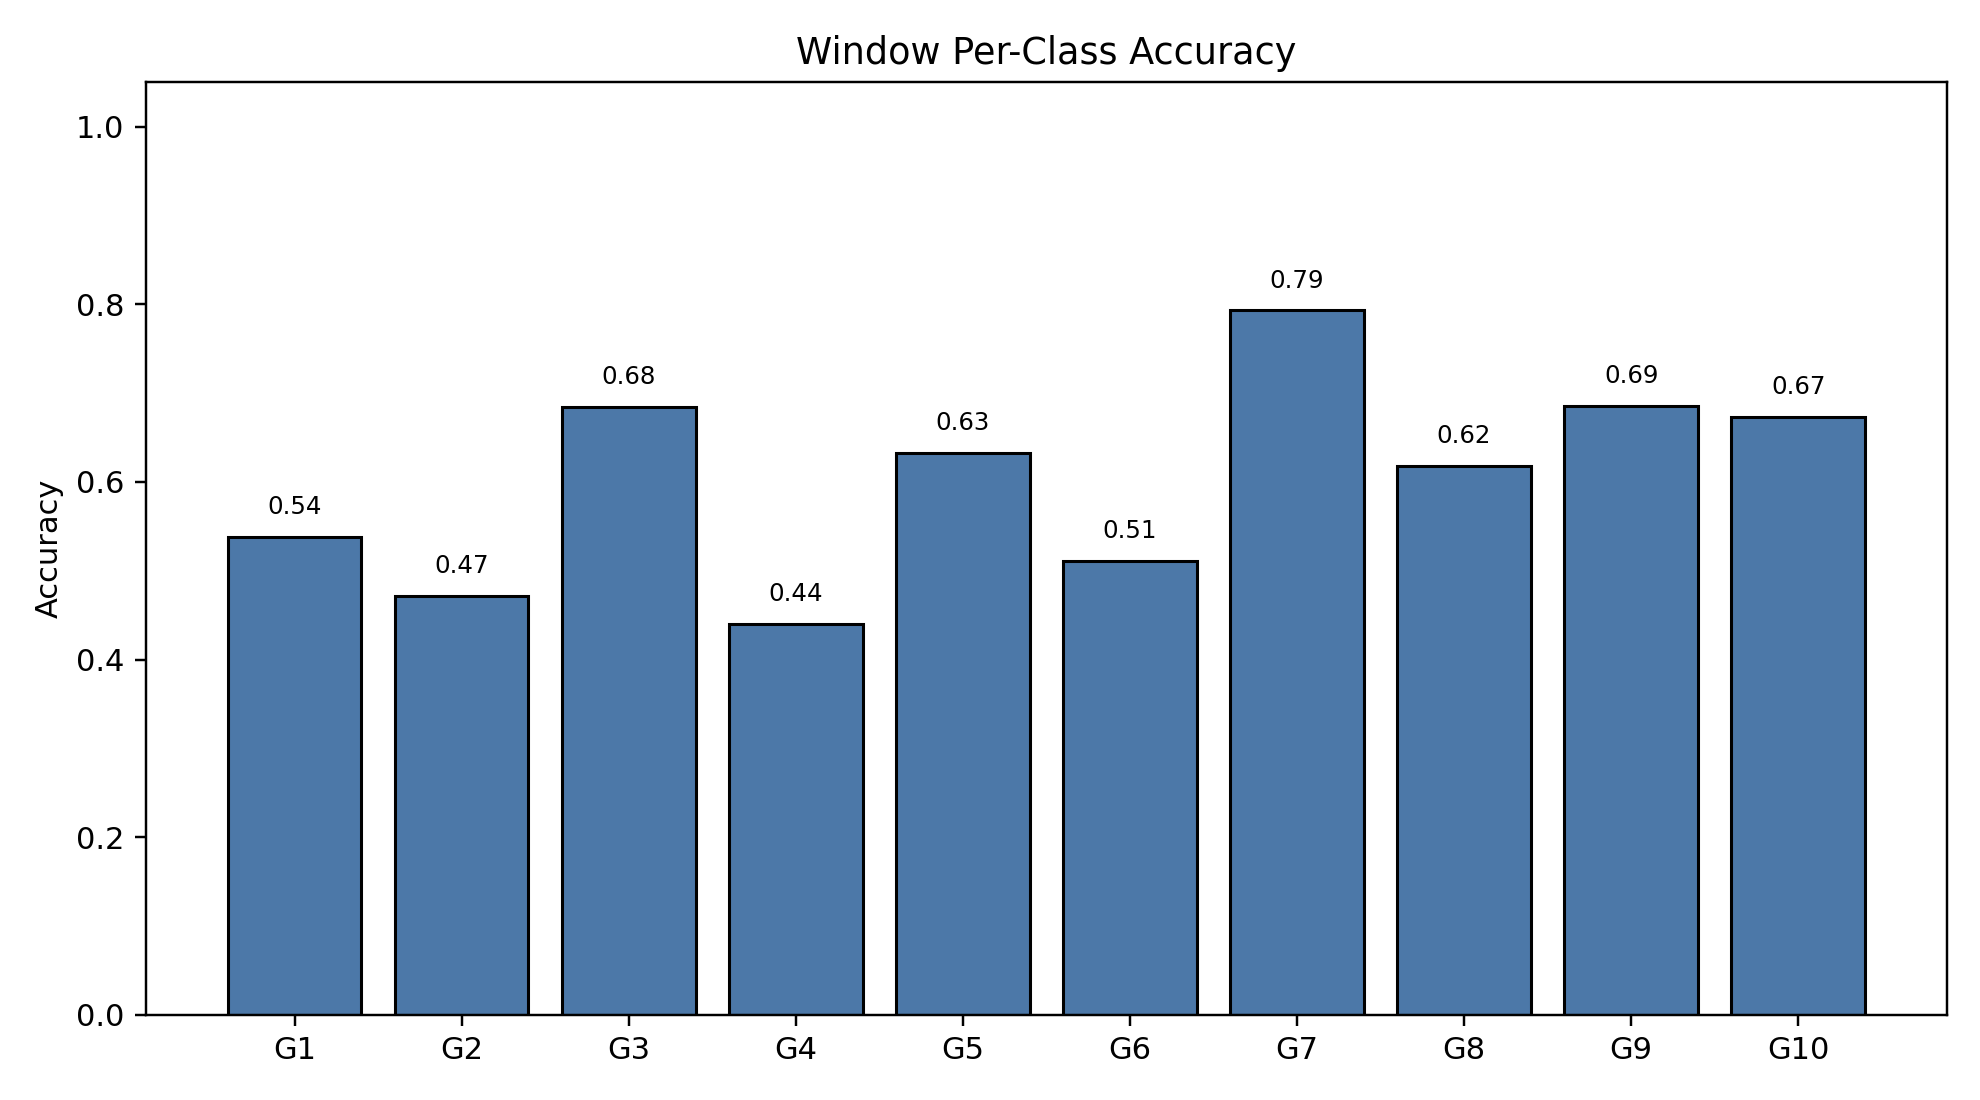

The file beside this chart, header and first rows:
class_index, gesture_id, support, correct, accuracy
0, 1, 790, 425, 0.538
1, 2, 693, 327, 0.4719
2, 3, 766, 524, 0.6841
3, 4, 743, 327, 0.4401
4, 5, 735, 465, 0.6327
5, 6, 763, 390, 0.5111
6, 7, 754, 598, 0.7931
7, 8, 707, 437, 0.6181
8, 9, 687, 471, 0.6856
9, 10, 683, 460, 0.6735
